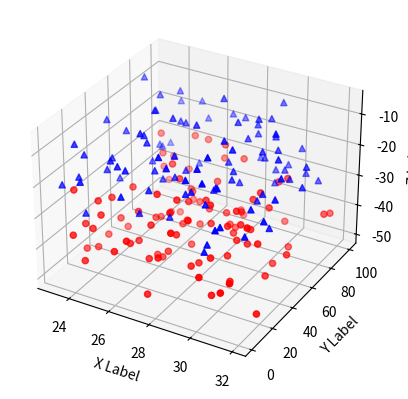

This chart was generated by the following Python code:
from mpl_toolkits.mplot3d import Axes3D
import matplotlib.pyplot as plt
import numpy as np


def randrange(n, vmin, vmax):
    '''
    Helper function to make an array of random numbers having shape (n, )
    with each number distributed Uniform(vmin, vmax).
    '''
    return (vmax - vmin)*np.random.rand(n) + vmin

fig = plt.figure()
ax = fig.add_subplot(111, projection='3d')

n = 100

# For each set of style and range settings, plot n random points in the box
# defined by x in [23, 32], y in [0, 100], z in [zlow, zhigh].
for c, m, zlow, zhigh in [('r', 'o', -50, -25), ('b', '^', -30, -5)]:
    xs = randrange(n, 23, 32)
    ys = randrange(n, 0, 100)
    zs = randrange(n, zlow, zhigh)
    ax.scatter(xs, ys, zs, c=c, marker=m)

ax.set_xlabel('X Label')
ax.set_ylabel('Y Label')
ax.set_zlabel('Z Label')

plt.show()






